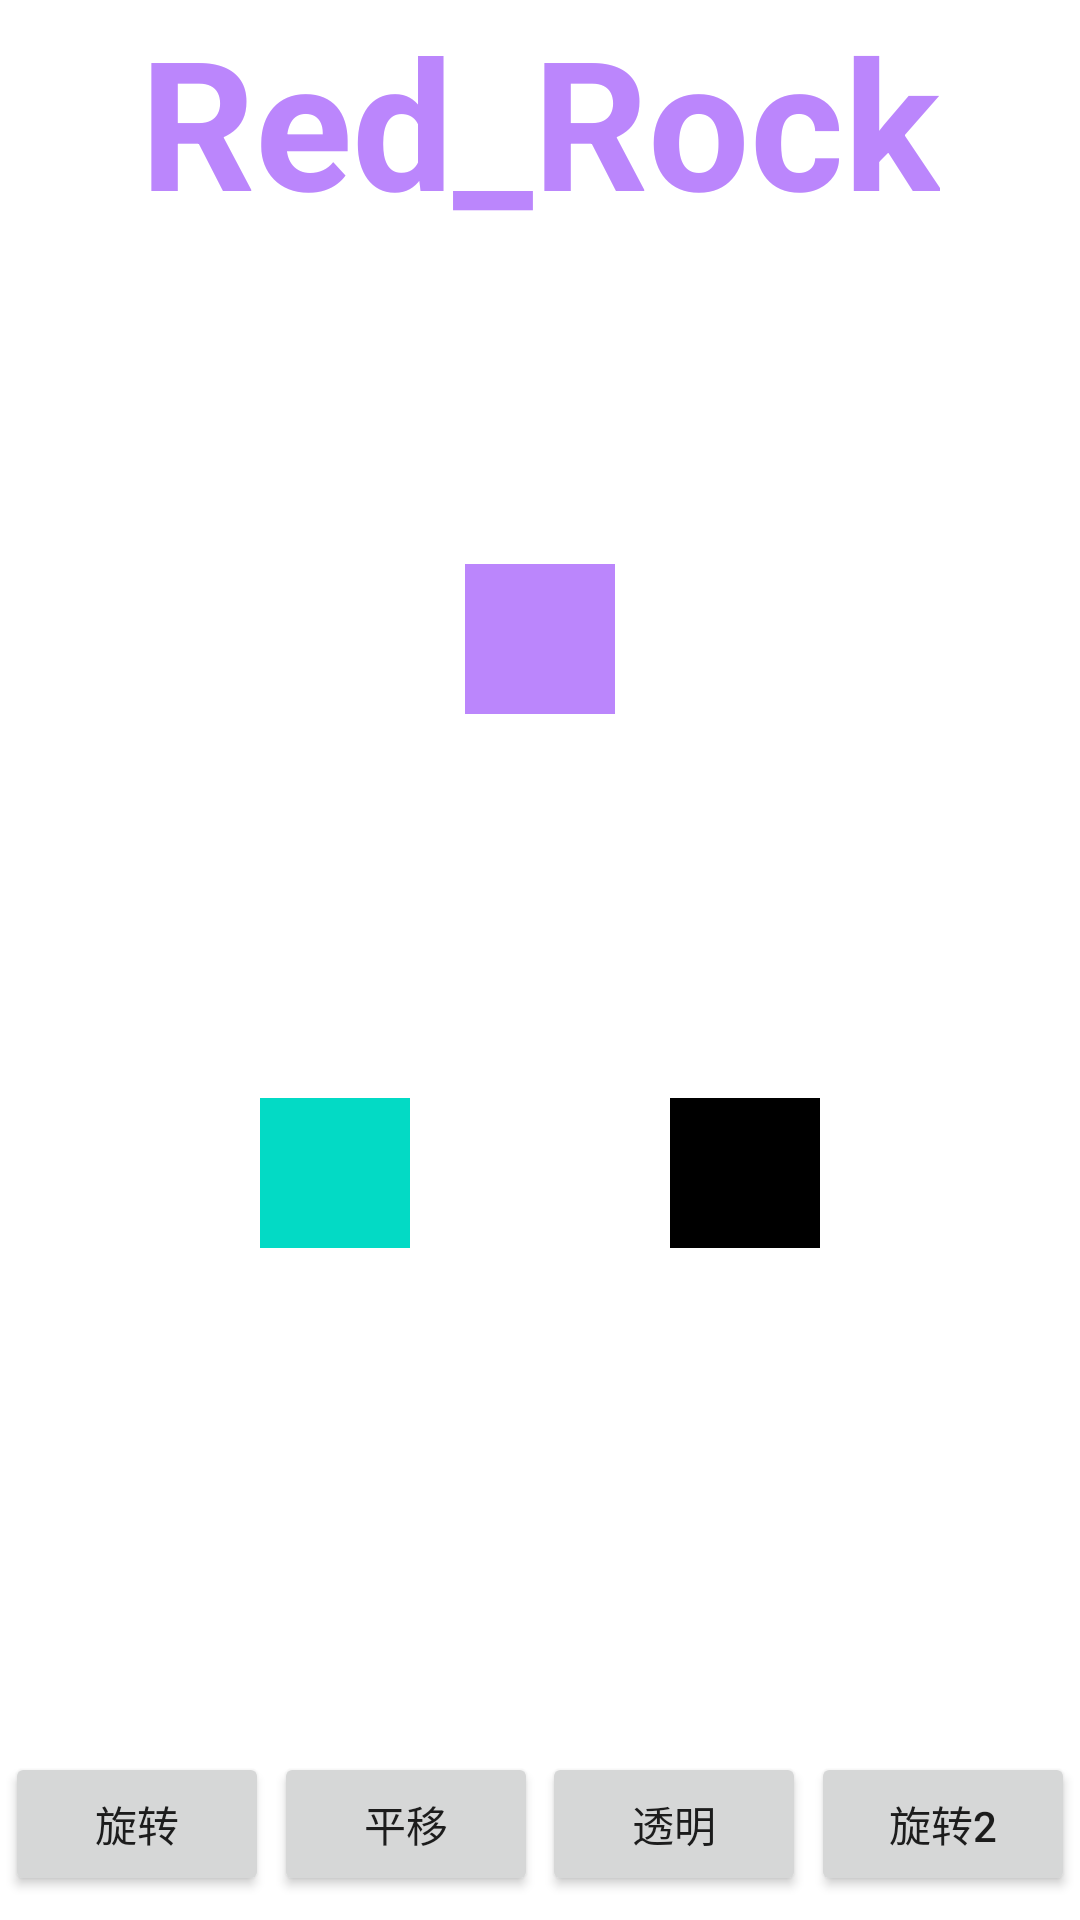

Reconstruct the res/layout file that produces this screen, plus the resources it refers to.
<!-- AndroidManifest.xml: application theme Theme.Animation1 -->
<!-- res/layout/activity_main2.xml -->
<?xml version="1.0" encoding="utf-8"?>
<androidx.constraintlayout.widget.ConstraintLayout xmlns:android="http://schemas.android.com/apk/res/android"
    xmlns:app="http://schemas.android.com/apk/res-auto"
    xmlns:tools="http://schemas.android.com/tools"
    android:id="@+id/constraintLayout2"
    android:layout_width="match_parent"
    android:layout_height="match_parent"
    tools:context=".MainActivity2">

    <TextView
        android:id="@+id/textView2"
        android:layout_width="wrap_content"
        android:layout_height="wrap_content"
        android:text="Red_Rock"
        android:textColor="@color/purple_200"
        android:textSize="60dp"
        android:textStyle="bold"
        android:transitionName="translation1"
        app:layout_constraintEnd_toEndOf="parent"
        app:layout_constraintStart_toStartOf="parent"
        app:layout_constraintTop_toTopOf="parent" />

    <ImageView
        android:id="@+id/ball3"
        android:layout_width="50dp"
        android:layout_height="50dp"
        android:layout_marginTop="188dp"
        android:background="@color/purple_200"
        android:src="@drawable/drawable"
        app:layout_constraintEnd_toEndOf="parent"
        app:layout_constraintStart_toStartOf="parent"
        app:layout_constraintTop_toTopOf="parent" />

    <ImageView
        android:id="@+id/ball4"
        android:layout_width="50dp"
        android:layout_height="50dp"
        android:layout_marginTop="128dp"
        android:background="@color/teal_200"
        android:src="@drawable/drawable"
        app:layout_constraintEnd_toStartOf="@+id/ball5"
        app:layout_constraintStart_toStartOf="parent"
        app:layout_constraintTop_toBottomOf="@+id/ball3" />

    <ImageView
        android:id="@+id/ball5"
        android:layout_width="50dp"
        android:layout_height="50dp"
        android:layout_marginTop="128dp"
        android:background="@color/black"
        android:src="@drawable/drawable"
        app:layout_constraintEnd_toEndOf="parent"
        app:layout_constraintStart_toEndOf="@+id/ball4"
        app:layout_constraintTop_toBottomOf="@+id/ball3" />

    <Button
        android:id="@+id/button11"
        android:layout_width="wrap_content"
        android:layout_height="wrap_content"
        android:layout_marginBottom="8dp"
        android:text="旋转"
        app:layout_constraintBottom_toBottomOf="parent"
        app:layout_constraintEnd_toStartOf="@+id/button12"
        app:layout_constraintStart_toStartOf="parent" />

    <Button
        android:id="@+id/button12"
        android:layout_width="wrap_content"
        android:layout_height="wrap_content"
        android:layout_marginBottom="8dp"
        android:text="平移"
        app:layout_constraintBottom_toBottomOf="parent"
        app:layout_constraintEnd_toStartOf="@+id/button13"
        app:layout_constraintStart_toEndOf="@+id/button11" />


    <Button
        android:id="@+id/button13"
        android:layout_width="wrap_content"
        android:layout_height="wrap_content"
        android:layout_marginBottom="8dp"
        android:text="透明"
        app:layout_constraintBottom_toBottomOf="parent"

        app:layout_constraintEnd_toStartOf="@+id/button14"
        app:layout_constraintStart_toEndOf="@+id/button12" />

    <Button
        android:id="@+id/button14"
        android:layout_width="wrap_content"
        android:layout_height="wrap_content"
        android:layout_marginBottom="8dp"
        android:text="旋转2"
        app:layout_constraintBottom_toBottomOf="parent"
        app:layout_constraintEnd_toEndOf="parent"
        app:layout_constraintStart_toEndOf="@+id/button13" />

</androidx.constraintlayout.widget.ConstraintLayout>
<!-- resources referenced by this layout -->
<resources>
  <style name="Theme.Animation1" parent="Theme.MaterialComponents.DayNight.DarkActionBar">
          
          <item name="colorPrimary">@color/purple_500</item>
          <item name="colorPrimaryVariant">@color/purple_700</item>
          <item name="colorOnPrimary">@color/white</item>
          
          <item name="colorSecondary">@color/teal_200</item>
          <item name="colorSecondaryVariant">@color/teal_700</item>
          <item name="colorOnSecondary">@color/black</item>
          
          <item name="android:statusBarColor" tools:targetApi="l">?attr/colorPrimaryVariant</item>
          
      </style>
  <!-- not gathered from this repository: default colours our renderer supplied (Android Studio template values) -->
  <color name="purple_200">#FFBB86FC</color>
  <color name="purple_500">#FF6200EE</color>
  <color name="purple_700">#FF3700B3</color>
  <color name="teal_200">#FF03DAC5</color>
  <color name="teal_700">#FF018786</color>
  <color name="black">#FF000000</color>
  <color name="white">#FFFFFFFF</color>
</resources>
